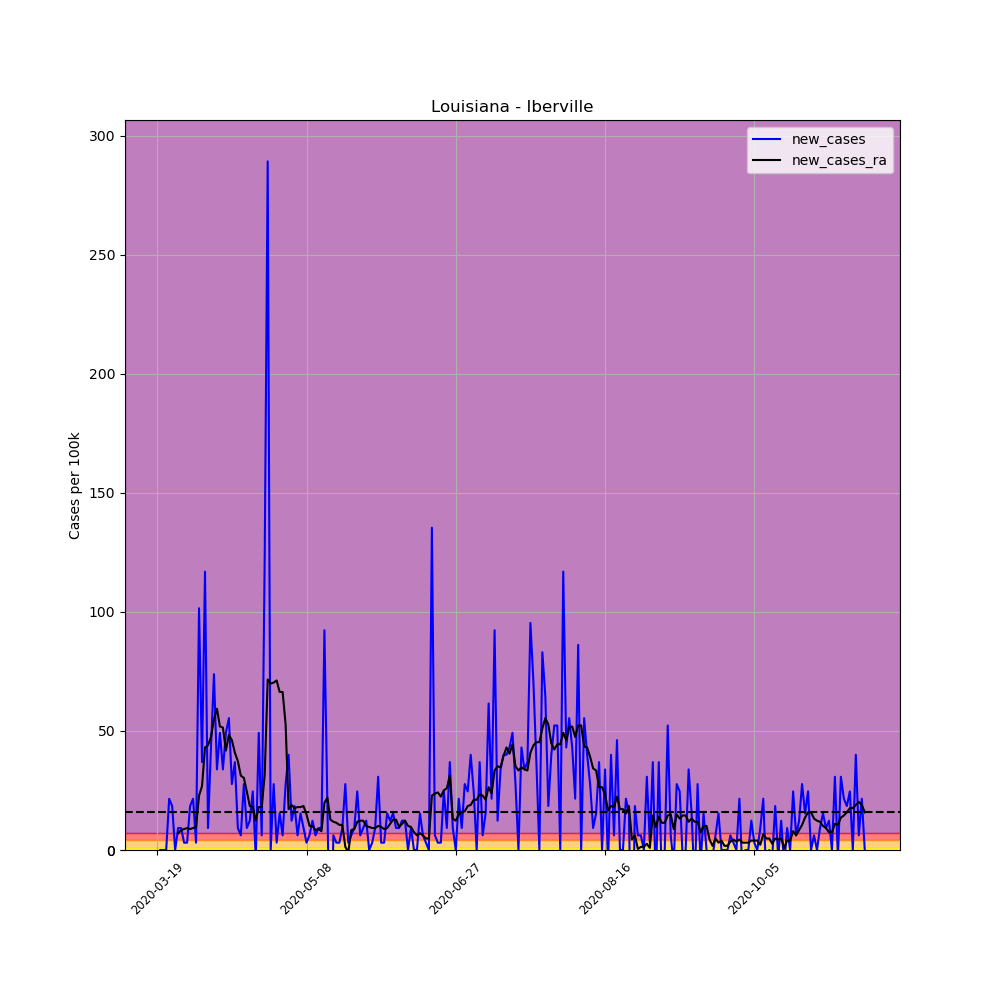

The data file committed next to this chart (first rows):
, date, county, state, fips, cases, deaths, COUNTY, STNAME, CTYNAME, POPESTIMATE2019, per_100k, per_100k_ra, new_cases, new_cases_ra
166882, 2020-03-19, Iberville, Louisiana, 22047, 1, 0, 47, Louisiana, Iberville, 32511, 3.076, , , 
166883, 2020-03-20, Iberville, Louisiana, 22047, 1, 0, 47, Louisiana, Iberville, 32511, 3.076, , 0.0, 
166884, 2020-03-21, Iberville, Louisiana, 22047, 1, 0, 47, Louisiana, Iberville, 32511, 3.076, , 0.0, 
166885, 2020-03-22, Iberville, Louisiana, 22047, 1, 0, 47, Louisiana, Iberville, 32511, 3.076, , 0.0, 
166886, 2020-03-23, Iberville, Louisiana, 22047, 8, 0, 47, Louisiana, Iberville, 32511, 24.61, , 21.53, 
166887, 2020-03-24, Iberville, Louisiana, 22047, 14, 1, 47, Louisiana, Iberville, 32511, 43.06, , 18.46, 
166888, 2020-03-25, Iberville, Louisiana, 22047, 14, 1, 47, Louisiana, Iberville, 32511, 43.06, 17.58, 0.0, 
166889, 2020-03-26, Iberville, Louisiana, 22047, 17, 1, 47, Louisiana, Iberville, 32511, 52.29, 24.61, 9.228, 7.031
166890, 2020-03-27, Iberville, Louisiana, 22047, 20, 1, 47, Louisiana, Iberville, 32511, 61.52, 32.96, 9.228, 8.349
166891, 2020-03-28, Iberville, Louisiana, 22047, 21, 1, 47, Louisiana, Iberville, 32511, 64.59, 41.74, 3.076, 8.788
166892, 2020-03-29, Iberville, Louisiana, 22047, 22, 1, 47, Louisiana, Iberville, 32511, 67.67, 50.97, 3.076, 9.228
166893, 2020-03-30, Iberville, Louisiana, 22047, 28, 2, 47, Louisiana, Iberville, 32511, 86.12, 59.76, 18.46, 8.788
166894, 2020-03-31, Iberville, Louisiana, 22047, 35, 3, 47, Louisiana, Iberville, 32511, 107.7, 68.99, 21.53, 9.228
166895, 2020-04-01, Iberville, Louisiana, 22047, 36, 3, 47, Louisiana, Iberville, 32511, 110.7, 78.65, 3.076, 9.667
166896, 2020-04-02, Iberville, Louisiana, 22047, 69, 4, 47, Louisiana, Iberville, 32511, 212.2, 101.5, 101.5, 22.85
166897, 2020-04-03, Iberville, Louisiana, 22047, 81, 5, 47, Louisiana, Iberville, 32511, 249.1, 128.3, 36.91, 26.8
166898, 2020-04-04, Iberville, Louisiana, 22047, 119, 5, 47, Louisiana, Iberville, 32511, 366, 171.4, 116.9, 43.06
166899, 2020-04-05, Iberville, Louisiana, 22047, 122, 5, 47, Louisiana, Iberville, 32511, 375.3, 215.3, 9.228, 43.94
166900, 2020-04-06, Iberville, Louisiana, 22047, 136, 6, 47, Louisiana, Iberville, 32511, 418.3, 262.8, 43.06, 47.46
166901, 2020-04-07, Iberville, Louisiana, 22047, 160, 8, 47, Louisiana, Iberville, 32511, 492.1, 317.7, 73.82, 54.93
166902, 2020-04-08, Iberville, Louisiana, 22047, 171, 9, 47, Louisiana, Iberville, 32511, 526, 377, 33.83, 59.32
166903, 2020-04-09, Iberville, Louisiana, 22047, 187, 9, 47, Louisiana, Iberville, 32511, 575.2, 428.9, 49.21, 51.85
166904, 2020-04-10, Iberville, Louisiana, 22047, 198, 10, 47, Louisiana, Iberville, 32511, 609, 480.3, 33.83, 51.41
166905, 2020-04-11, Iberville, Louisiana, 22047, 214, 12, 47, Louisiana, Iberville, 32511, 658.2, 522, 49.21, 41.74
166906, 2020-04-12, Iberville, Louisiana, 22047, 232, 14, 47, Louisiana, Iberville, 32511, 713.6, 570.4, 55.37, 48.34
166907, 2020-04-13, Iberville, Louisiana, 22047, 241, 16, 47, Louisiana, Iberville, 32511, 741.3, 616.5, 27.68, 46.14
166908, 2020-04-14, Iberville, Louisiana, 22047, 253, 17, 47, Louisiana, Iberville, 32511, 778.2, 657.4, 36.91, 40.87
166909, 2020-04-15, Iberville, Louisiana, 22047, 256, 17, 47, Louisiana, Iberville, 32511, 787.4, 694.7, 9.228, 37.35
166910, 2020-04-16, Iberville, Louisiana, 22047, 258, 18, 47, Louisiana, Iberville, 32511, 793.6, 725.9, 6.152, 31.2
166911, 2020-04-17, Iberville, Louisiana, 22047, 267, 19, 47, Louisiana, Iberville, 32511, 821.3, 756.2, 27.68, 30.32
166912, 2020-04-18, Iberville, Louisiana, 22047, 270, 21, 47, Louisiana, Iberville, 32511, 830.5, 780.8, 9.228, 24.61
166913, 2020-04-19, Iberville, Louisiana, 22047, 274, 21, 47, Louisiana, Iberville, 32511, 842.8, 799.3, 12.3, 18.46
166914, 2020-04-20, Iberville, Louisiana, 22047, 282, 21, 47, Louisiana, Iberville, 32511, 867.4, 817.3, 24.61, 18.02
166915, 2020-04-21, Iberville, Louisiana, 22047, 281, 21, 47, Louisiana, Iberville, 32511, 864.3, 829.6, -3.076, 12.3
166916, 2020-04-22, Iberville, Louisiana, 22047, 297, 22, 47, Louisiana, Iberville, 32511, 913.5, 847.6, 49.21, 18.02
166917, 2020-04-23, Iberville, Louisiana, 22047, 299, 23, 47, Louisiana, Iberville, 32511, 919.7, 865.6, 6.152, 18.02
166918, 2020-04-24, Iberville, Louisiana, 22047, 339, 25, 47, Louisiana, Iberville, 32511, 1043, 897.3, 123, 31.64
166919, 2020-04-25, Iberville, Louisiana, 22047, 433, 26, 47, Louisiana, Iberville, 32511, 1332, 968.9, 289.1, 71.62
166920, 2020-04-26, Iberville, Louisiana, 22047, 433, 26, 47, Louisiana, Iberville, 32511, 1332, 1039, 0.0, 69.87
166921, 2020-04-27, Iberville, Louisiana, 22047, 442, 26, 47, Louisiana, Iberville, 32511, 1360, 1109, 27.68, 70.31
166922, 2020-04-28, Iberville, Louisiana, 22047, 443, 27, 47, Louisiana, Iberville, 32511, 1363, 1180, 3.076, 71.18
166923, 2020-04-29, Iberville, Louisiana, 22047, 448, 29, 47, Louisiana, Iberville, 32511, 1378, 1247, 15.38, 66.35
166924, 2020-04-30, Iberville, Louisiana, 22047, 450, 30, 47, Louisiana, Iberville, 32511, 1384, 1313, 6.152, 66.35
166925, 2020-05-01, Iberville, Louisiana, 22047, 459, 30, 47, Louisiana, Iberville, 32511, 1412, 1366, 27.68, 52.73
166926, 2020-05-02, Iberville, Louisiana, 22047, 472, 32, 47, Louisiana, Iberville, 32511, 1452, 1383, 39.99, 17.14
166927, 2020-05-03, Iberville, Louisiana, 22047, 476, 32, 47, Louisiana, Iberville, 32511, 1464, 1402, 12.3, 18.89
166928, 2020-05-04, Iberville, Louisiana, 22047, 482, 32, 47, Louisiana, Iberville, 32511, 1483, 1419, 18.46, 17.58
166929, 2020-05-05, Iberville, Louisiana, 22047, 484, 32, 47, Louisiana, Iberville, 32511, 1489, 1437, 6.152, 18.02
166930, 2020-05-06, Iberville, Louisiana, 22047, 489, 32, 47, Louisiana, Iberville, 32511, 1504, 1455, 15.38, 18.02
166931, 2020-05-07, Iberville, Louisiana, 22047, 492, 33, 47, Louisiana, Iberville, 32511, 1513, 1474, 9.228, 18.46
166932, 2020-05-08, Iberville, Louisiana, 22047, 493, 35, 47, Louisiana, Iberville, 32511, 1516, 1489, 3.076, 14.94
166933, 2020-05-09, Iberville, Louisiana, 22047, 495, 36, 47, Louisiana, Iberville, 32511, 1523, 1499, 6.152, 10.11
166934, 2020-05-10, Iberville, Louisiana, 22047, 499, 36, 47, Louisiana, Iberville, 32511, 1535, 1509, 12.3, 10.11
166935, 2020-05-11, Iberville, Louisiana, 22047, 501, 36, 47, Louisiana, Iberville, 32511, 1541, 1517, 6.152, 8.349
166936, 2020-05-12, Iberville, Louisiana, 22047, 504, 37, 47, Louisiana, Iberville, 32511, 1550, 1526, 9.228, 8.788
166937, 2020-05-13, Iberville, Louisiana, 22047, 507, 38, 47, Louisiana, Iberville, 32511, 1559, 1534, 9.228, 7.909
166938, 2020-05-14, Iberville, Louisiana, 22047, 537, 38, 47, Louisiana, Iberville, 32511, 1652, 1554, 92.28, 19.77
166939, 2020-05-15, Iberville, Louisiana, 22047, 543, 38, 47, Louisiana, Iberville, 32511, 1670, 1576, 18.46, 21.97
166940, 2020-05-16, Iberville, Louisiana, 22047, 524, 38, 47, Louisiana, Iberville, 32511, 1612, 1588, -58.44, 12.74
166941, 2020-05-17, Iberville, Louisiana, 22047, 526, 38, 47, Louisiana, Iberville, 32511, 1618, 1600, 6.152, 11.86
... 178 more rows
